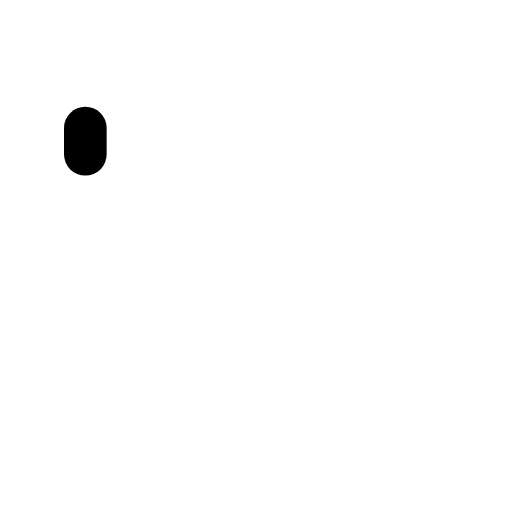
t = 0.00 s
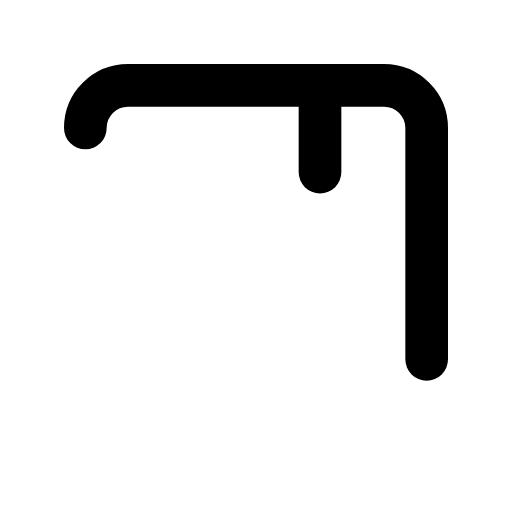
t = 0.12 s
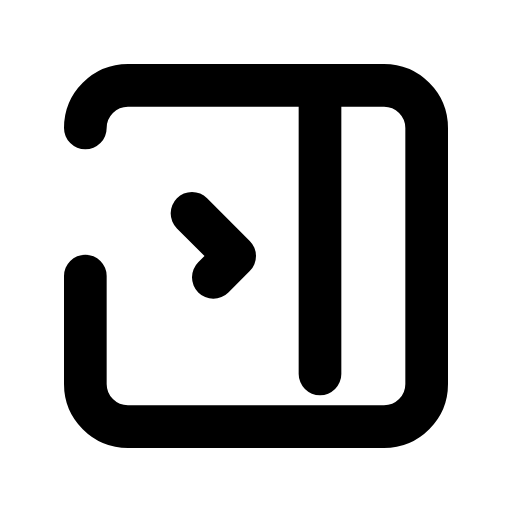
t = 0.33 s
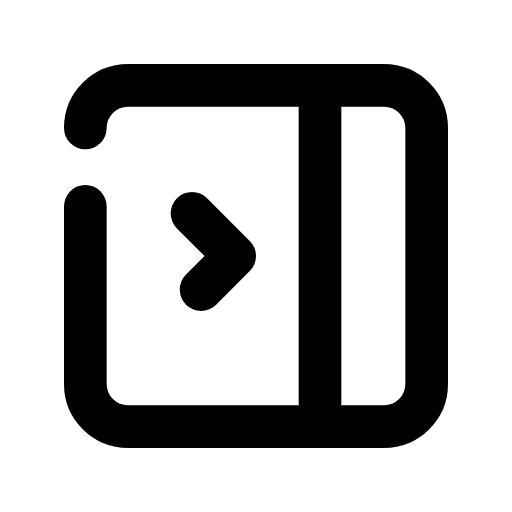
t = 0.44 s
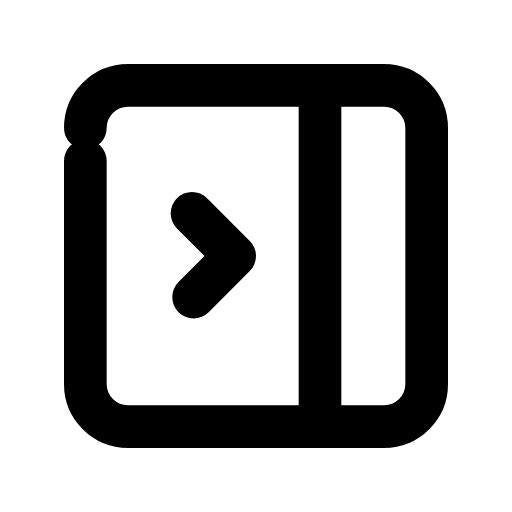
t = 0.65 s
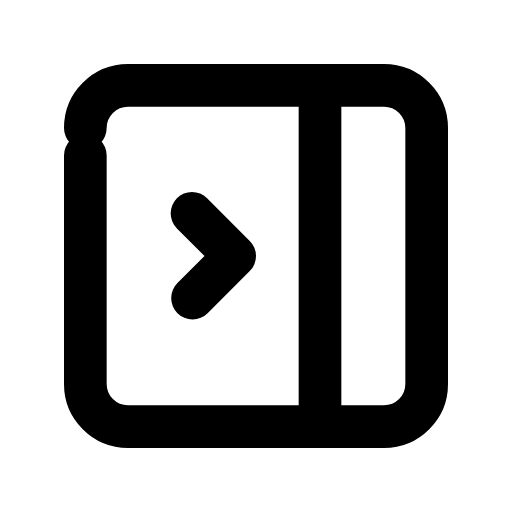
t = 0.76 s

The animated SVG that drew these frames (rendered in a browser with its animation timeline set to each time). Animation: 4 CSS @keyframes rules; one cycle of 0.97 s, repeats indefinitely.

<svg xmlns="http://www.w3.org/2000/svg" viewBox="0 0 24 24" width="96" height="96" role="img" aria-label="Layout Sidebar Right Collapse Icon" data-icon="layout-sidebar-right-collapse-icon">
  <title>Layout Sidebar Right Collapse Icon</title>
<style>
  .a{fill:none;stroke:currentColor;stroke-width:2;stroke-linecap:round;stroke-linejoin:round;
     stroke-dasharray:1;stroke-dashoffset:1;animation:draw 0.85s cubic-bezier(.25,.9,.25,1) both}
  .d{fill:var(--icon-accent,currentColor);stroke:none;transform-box:fill-box;transform-origin:center;
     animation:dotIn .35s ease-out both,dotPulse 0.83s infinite ease-in-out}
  .f{fill:currentColor;stroke:none;animation:fadeIn .45s ease-out both}
  @keyframes draw{to{stroke-dashoffset:0}}
  @keyframes dotIn{from{opacity:0;transform:scale(.4)}to{opacity:1;transform:scale(1)}}
  @keyframes dotPulse{0%,100%{opacity:.55}50%{opacity:1}}
  @keyframes fadeIn{from{opacity:0}to{opacity:1}}
  @media (prefers-reduced-motion:reduce){.a{animation:none;stroke-dashoffset:0}.d,.f{animation:none}}
</style>
  <path class="a" pathLength="1" d="M4 4m0 2a2 2 0 0 1 2 -2h12a2 2 0 0 1 2 2v12a2 2 0 0 1 -2 2h-12a2 2 0 0 1 -2 -2z" style="animation-delay:0.0s"/>
  <path class="a" pathLength="1" d="M15 4v16" style="animation-delay:0.06s"/>
  <path class="a" pathLength="1" d="M9 10l2 2l-2 2" style="animation-delay:0.12s"/>
</svg>
